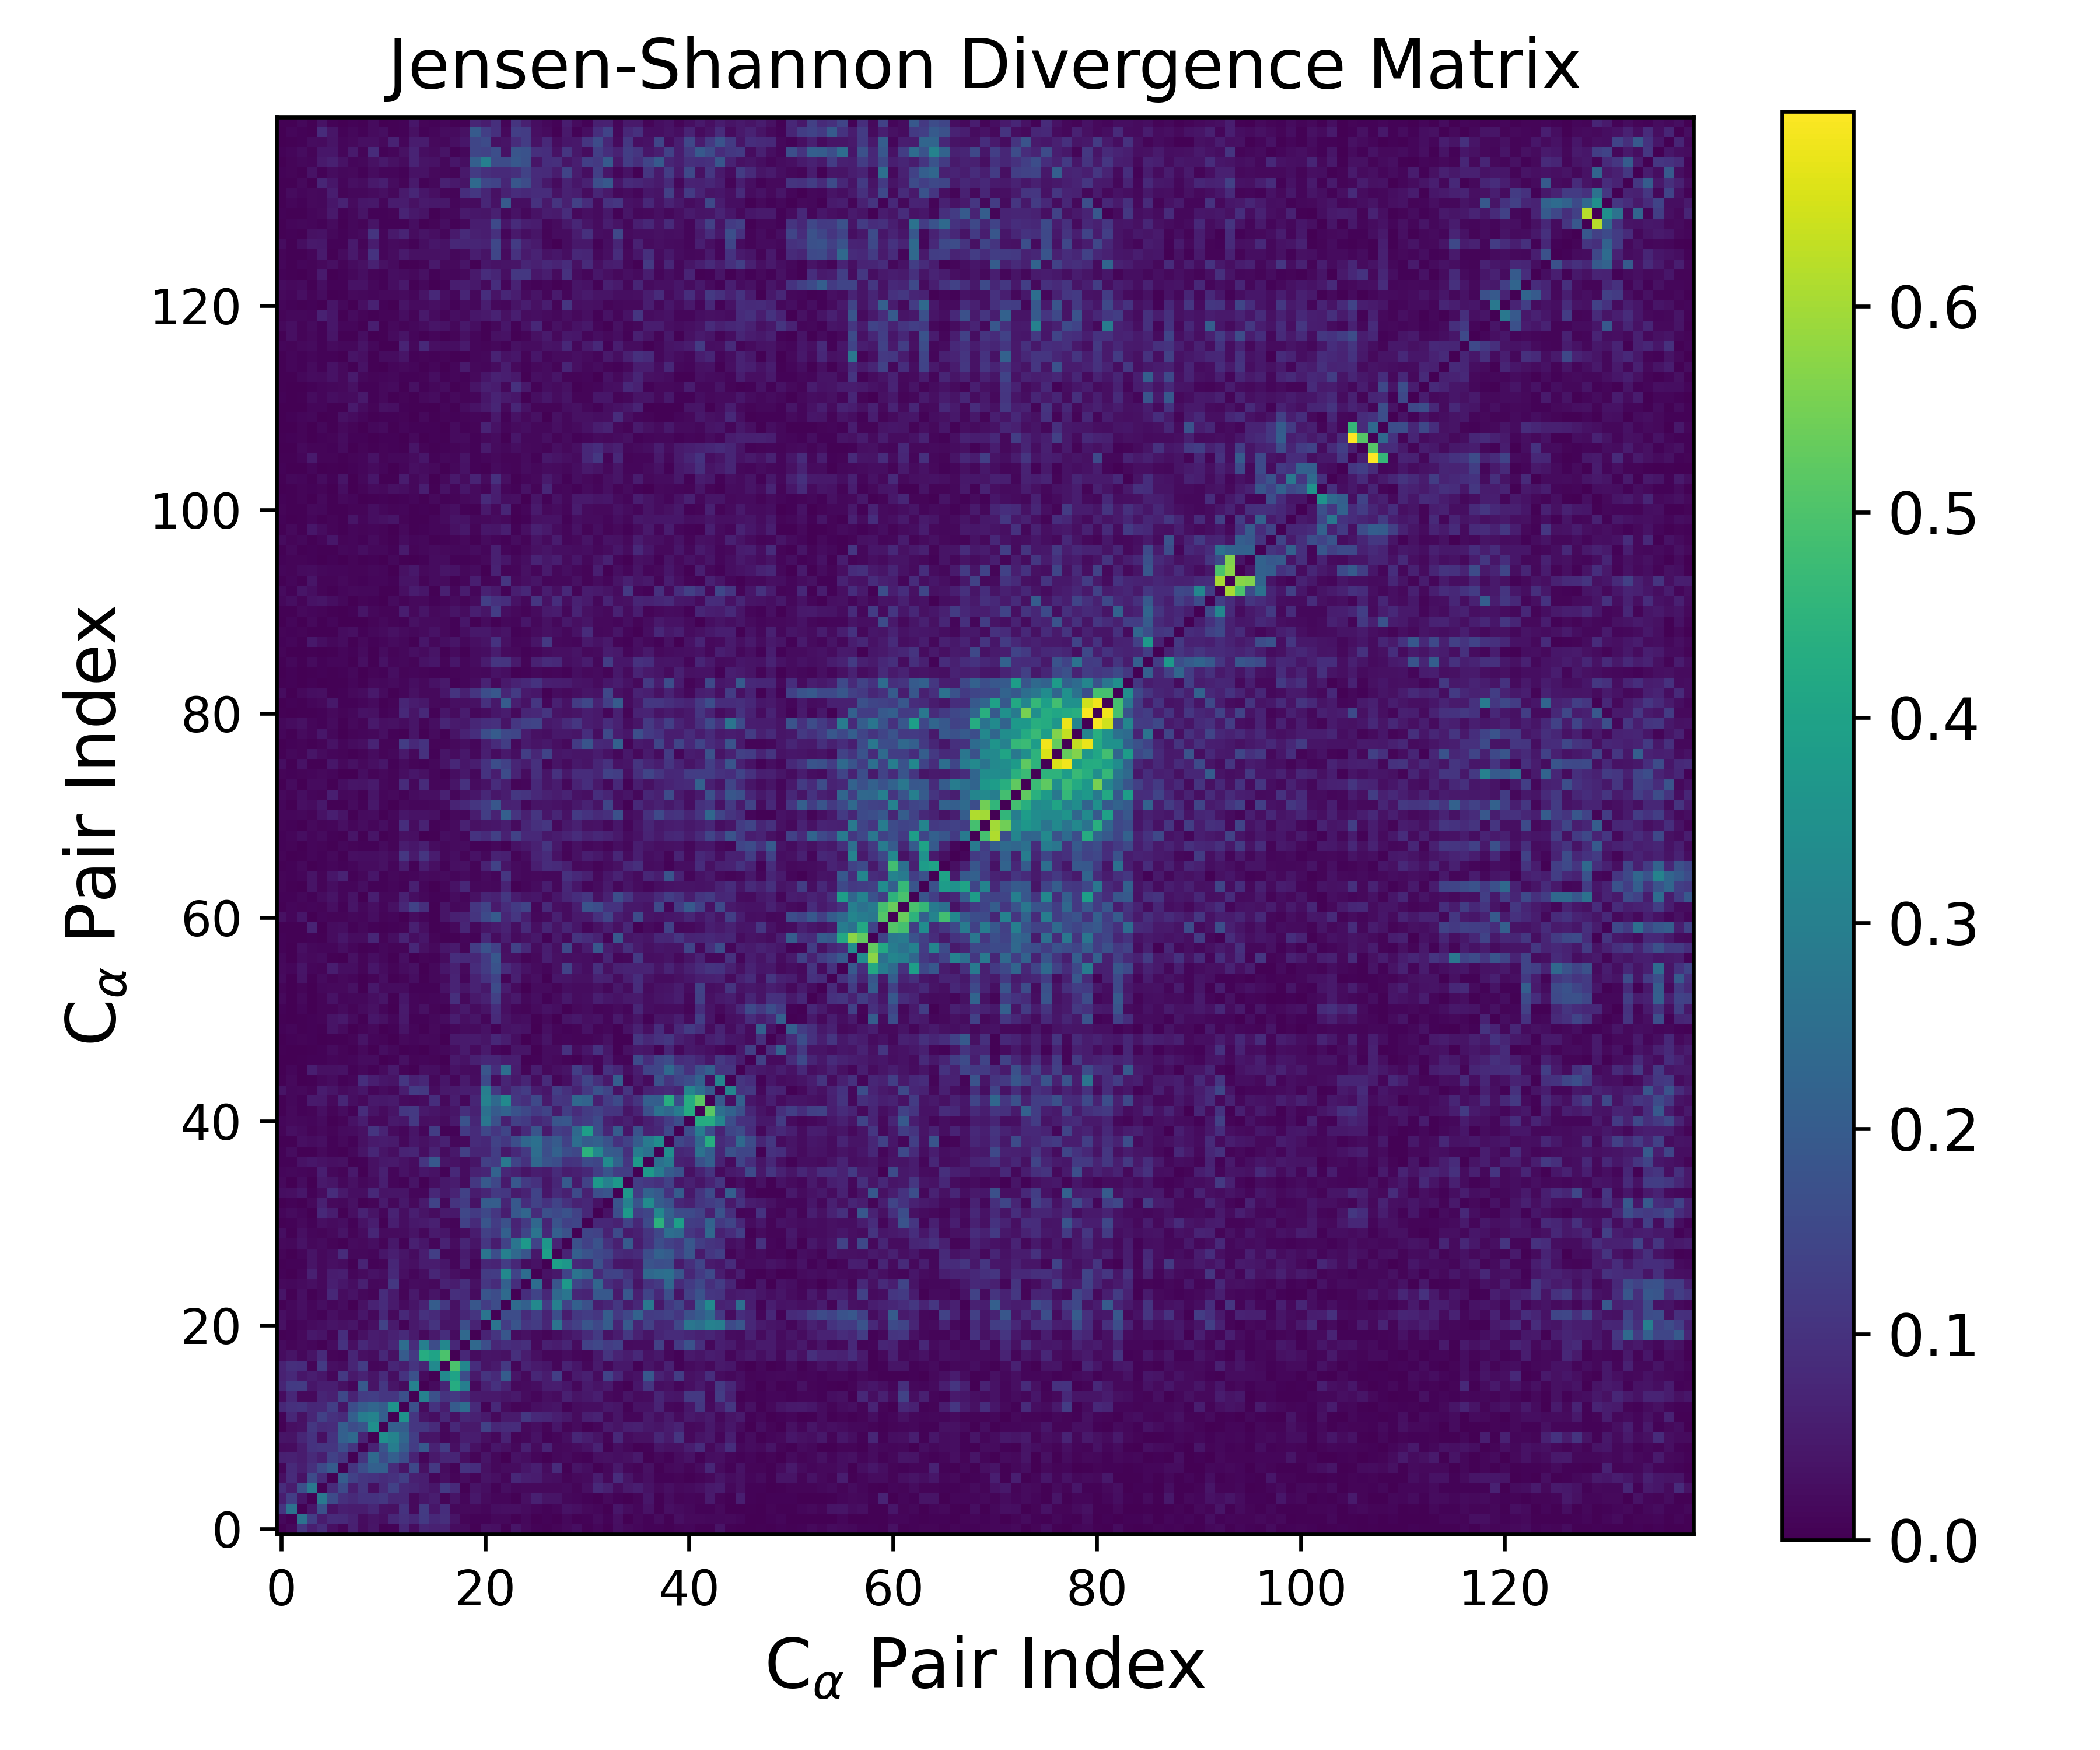

The file beside this chart, header and first rows:
0.000000000000000000e+00, 1.597630501413549800e-02, 1.083827378576008721e-01, 5.807861827141841404e-02, 8.871598187341489528e-02, 2.740044999239049650e-02, 1.042068358254422816e-02, 5.989047289816296082e-02, 2.139889083124458732e-02, 3.962215456947528608e-02, 4.079427170917727941e-03, 6.249057197989691184e-03, 7.806902911146722246e-02, 2.260901716966597086e-02, 7.246604749981130911e-02, 6.303200819362068941e-02, 6.573985943791109399e-02, 2.294161292883824602e-02, 2.127935607510454685e-02, 3.386874567505696303e-03, 3.087201230714589628e-02, 2.762422999911453778e-02, 3.548815836699151238e-03, 3.866713928812714335e-02
1.597630501413549800e-02, 0.000000000000000000e+00, 2.616327216853103210e-01, 1.280175536932786351e-01, 5.348885122928589281e-02, 8.428111249242503655e-02, 8.259997545347090575e-02, 6.307186280937653045e-02, 2.329820854101869246e-02, 3.751306275397333495e-02, 2.912063439458865977e-02, 7.800163781084629155e-02, 9.520946011977533818e-02, 7.871934687462958657e-02, 1.170949879695840773e-01, 8.056608132779639886e-02, 9.257815435800616222e-02, 3.551627052112582561e-02, 8.796781958707557830e-03, 7.970361547499523608e-03, 8.122989949509889715e-03, 1.430488113695280519e-02, 1.593361158402890540e-02, 3.045165281980391579e-03
1.083827378576008721e-01, 2.616327216853103210e-01, 0.000000000000000000e+00, 4.202722737398406627e-02, 1.694080934643839575e-01, 3.331581074855283209e-02, 5.964435555743315825e-02, 5.178186078363042344e-02, 5.235827737086035105e-02, 7.592008949147836805e-02, 3.511256351996024094e-02, 3.042493530693334697e-02, 1.013986910557788251e-01, 1.814389925196401715e-02, 1.214908085317251418e-01, 4.185338355775836128e-02, 8.961939288355819100e-02, 1.378066258765220722e-02, 1.833273776151956788e-02, 1.728904357544971959e-02, 1.146875977418126621e-02, 2.607261075463497557e-02, 2.843987227997766057e-02, 2.770538039691188698e-02
5.807861827141841404e-02, 1.280175536932786351e-01, 4.202722737398406627e-02, 0.000000000000000000e+00, 2.813050350641321806e-01, 1.585375828700568979e-01, 9.747893786030494001e-02, 8.171407890201040636e-02, 1.028527595145548590e-01, 1.020935926261862386e-01, 1.126342283333964384e-01, 7.367829935704771349e-02, 7.842963305344355374e-02, 1.787040731123581971e-02, 4.102581155164591875e-02, 5.636832522463180312e-02, 8.321525072604344167e-03, 3.643475467509586091e-02, 1.271082948305235667e-02, 4.479787066078690094e-02, 1.980522997064903049e-02, 1.102927313388468895e-02, 1.289315990525069337e-02, 4.716476027989609590e-03
8.871598187341489528e-02, 5.348885122928589281e-02, 1.694080934643839575e-01, 2.813050350641321806e-01, 0.000000000000000000e+00, 8.527455081500651124e-02, 1.565745568992374104e-01, 5.893249024004568876e-02, 1.067394649595802270e-01, 2.807114066528980725e-02, 8.220831024843476553e-02, 1.354437330040574872e-01, 7.891811706424209372e-02, 7.096067834840215360e-02, 5.701710056726105869e-02, 4.297730741911019725e-02, 1.194073106553541902e-01, 8.153261646182570488e-02, 3.002608101537283716e-03, 3.708608968385978394e-02, 2.545828315550744889e-02, 6.648926101378471037e-03, 2.500475325301323992e-02, 1.586318286701256242e-02
2.740044999239049650e-02, 8.428111249242503655e-02, 3.331581074855283209e-02, 1.585375828700568979e-01, 8.527455081500651124e-02, 0.000000000000000000e+00, 2.015567870333777600e-01, 1.342482804238748217e-01, 1.071543889392259641e-01, 1.027350983543430518e-01, 8.742057961363607077e-02, 9.823374427823863830e-02, 1.297775194204859039e-01, 6.185699284277492577e-02, 5.737393323175275089e-02, 1.279551168764474049e-02, 2.743082857877641306e-02, 8.739022509031401167e-03, 2.276360662467879353e-02, 9.209030440827581029e-03, 3.723005394891992087e-02, 2.887051070903912109e-02, 1.242735020943210728e-02, 7.722777939774327916e-02
1.042068358254422816e-02, 8.259997545347090575e-02, 5.964435555743315825e-02, 9.747893786030494001e-02, 1.565745568992374104e-01, 2.015567870333777600e-01, 0.000000000000000000e+00, 1.069989589495287940e-01, 1.630454569726058067e-01, 2.126446330188469236e-01, 2.091076824373960530e-01, 8.602212111048709864e-02, 4.011947543288520157e-02, 1.498234714853213523e-01, 3.231841481580619707e-02, 1.160918108714359132e-01, 2.410225617005567339e-02, 6.647614956300790766e-03, 1.010246896375029263e-01, 9.142492808877002164e-02, 3.231953546236524671e-02, 1.429099247073684249e-02, 2.203886741396657994e-02, 2.377802354113759883e-02
5.989047289816296082e-02, 6.307186280937653045e-02, 5.178186078363042344e-02, 8.171407890201040636e-02, 5.893249024004568876e-02, 1.342482804238748217e-01, 1.069989589495287940e-01, 0.000000000000000000e+00, 1.047229931477705045e-01, 2.363165704306202652e-01, 1.604959288688653785e-01, 2.100431655764099792e-01, 1.637469560580051553e-01, 7.042499670531653100e-02, 1.238943982497308499e-02, 4.868834909289975615e-02, 7.081639418845871170e-02, 7.058781468502478562e-02, 2.780605043057698955e-02, 1.076260549570967444e-02, 3.960863944795273844e-02, 1.454622675070956807e-02, 1.987979135041824472e-03, 3.524129202308921849e-02
2.139889083124458732e-02, 2.329820854101869246e-02, 5.235827737086035105e-02, 1.028527595145548590e-01, 1.067394649595802270e-01, 1.071543889392259641e-01, 1.630454569726058067e-01, 1.047229931477705045e-01, 0.000000000000000000e+00, 6.924893636623805082e-02, 1.798500416236706867e-01, 2.932757476946770137e-01, 2.047317993558942506e-01, 1.233191422441662216e-01, 1.951647273056426046e-01, 6.565843179912403405e-02, 1.242135586232360894e-01, 2.938519978063759697e-02, 8.056985608620738371e-02, 3.208118552231727094e-02, 1.325523399512161526e-02, 4.287647322475197226e-02, 2.996842963871277840e-02, 1.494521641294479196e-02
3.962215456947528608e-02, 3.751306275397333495e-02, 7.592008949147836805e-02, 1.020935926261862386e-01, 2.807114066528980725e-02, 1.027350983543430518e-01, 2.126446330188469236e-01, 2.363165704306202652e-01, 6.924893636623805082e-02, 0.000000000000000000e+00, 3.467217507486271555e-01, 3.114252235445865713e-01, 2.305178608711791477e-01, 1.280264887418510744e-01, 3.756546884211917764e-02, 3.818420628167536884e-02, 1.308483753544698557e-02, 2.362088981103444701e-02, 5.631228018643485989e-02, 5.247291319775206769e-02, 2.949202169557588876e-02, 1.601611921677952022e-02, 6.623196997770311456e-02, 9.820954690361491726e-03
4.079427170917727941e-03, 2.912063439458865977e-02, 3.511256351996024094e-02, 1.126342283333964384e-01, 8.220831024843476553e-02, 8.742057961363607077e-02, 2.091076824373960530e-01, 1.604959288688653785e-01, 1.798500416236706867e-01, 3.467217507486271555e-01, 0.000000000000000000e+00, 2.098103016261531617e-01, 2.058892376033671923e-01, 1.089504491576761130e-01, 1.115955170928583373e-01, 8.437005420102404452e-02, 1.566360373999221151e-02, 7.894532234291884443e-02, 4.863354623313950048e-02, 4.817982222058989766e-02, 1.377431653786732046e-01, 7.829195365138327811e-02, 8.599660022725205688e-02, 8.745105182803007693e-02
6.249057197989691184e-03, 7.800163781084629155e-02, 3.042493530693334697e-02, 7.367829935704771349e-02, 1.354437330040574872e-01, 9.823374427823863830e-02, 8.602212111048709864e-02, 2.100431655764099792e-01, 2.932757476946770137e-01, 3.114252235445865713e-01, 2.098103016261531617e-01, 0.000000000000000000e+00, 3.562059917799509923e-01, 1.095368501908320358e-01, 4.000453775819489549e-02, 2.667011260355148586e-02, 7.330045220320176302e-02, 3.247029712531725870e-02, 7.461218494362449605e-02, 6.311429989862374357e-02, 4.995352324445823111e-02, 1.792237457848825169e-02, 5.014419033354795829e-02, 4.945308585440830185e-02
7.806902911146722246e-02, 9.520946011977533818e-02, 1.013986910557788251e-01, 7.842963305344355374e-02, 7.891811706424209372e-02, 1.297775194204859039e-01, 4.011947543288520157e-02, 1.637469560580051553e-01, 2.047317993558942506e-01, 2.305178608711791477e-01, 2.058892376033671923e-01, 3.562059917799509923e-01, 0.000000000000000000e+00, 1.702359905276744079e-01, 2.131186257370814435e-02, 1.019471572811250365e-01, 5.485467837328979884e-02, 1.984214823663583982e-01, 2.473237890310512610e-01, 8.262335073440800481e-02, 7.624216238141212111e-03, 8.122029532422464504e-02, 2.050632681019709525e-02, 9.080282000317007121e-03
2.260901716966597086e-02, 7.871934687462958657e-02, 1.814389925196401715e-02, 1.787040731123581971e-02, 7.096067834840215360e-02, 6.185699284277492577e-02, 1.498234714853213523e-01, 7.042499670531653100e-02, 1.233191422441662216e-01, 1.280264887418510744e-01, 1.089504491576761130e-01, 1.095368501908320358e-01, 1.702359905276744079e-01, 0.000000000000000000e+00, 3.052927773240843856e-01, 1.710360165644617958e-01, 1.040071945725001279e-01, 1.154254431270153175e-01, 8.837874086645369776e-02, 5.085246118464785414e-02, 4.727544239924112712e-02, 4.773922681624637870e-02, 3.879138453072268622e-02, 4.879892520595982552e-02
7.246604749981130911e-02, 1.170949879695840773e-01, 1.214908085317251418e-01, 4.102581155164591875e-02, 5.701710056726105869e-02, 5.737393323175275089e-02, 3.231841481580619707e-02, 1.238943982497308499e-02, 1.951647273056426046e-01, 3.756546884211917764e-02, 1.115955170928583373e-01, 4.000453775819489549e-02, 2.131186257370814435e-02, 3.052927773240843856e-01, 0.000000000000000000e+00, 2.165212670441350393e-02, 7.319287812880438671e-02, 4.290182706943549418e-01, 3.001077546711771182e-01, 1.850833706556701680e-02, 6.279007093066173162e-02, 9.791855998132803496e-02, 6.613092706131561138e-02, 1.661839811443125564e-02
6.303200819362068941e-02, 8.056608132779639886e-02, 4.185338355775836128e-02, 5.636832522463180312e-02, 4.297730741911019725e-02, 1.279551168764474049e-02, 1.160918108714359132e-01, 4.868834909289975615e-02, 6.565843179912403405e-02, 3.818420628167536884e-02, 8.437005420102404452e-02, 2.667011260355148586e-02, 1.019471572811250365e-01, 1.710360165644617958e-01, 2.165212670441350393e-02, 0.000000000000000000e+00, 3.308073432670529113e-01, 4.040472023203476315e-01, 1.624487495632782330e-01, 4.618994479420600319e-02, 1.038111345634615545e-01, 8.231190748788684564e-02, 2.026469543958230868e-01, 4.014994671320600006e-02
6.573985943791109399e-02, 9.257815435800616222e-02, 8.961939288355819100e-02, 8.321525072604344167e-03, 1.194073106553541902e-01, 2.743082857877641306e-02, 2.410225617005567339e-02, 7.081639418845871170e-02, 1.242135586232360894e-01, 1.308483753544698557e-02, 1.566360373999221151e-02, 7.330045220320176302e-02, 5.485467837328979884e-02, 1.040071945725001279e-01, 7.319287812880438671e-02, 3.308073432670529113e-01, 0.000000000000000000e+00, 4.971796337734826765e-01, 3.206557628028718909e-01, 9.190636186950186526e-02, 3.585936095535394164e-02, 5.080665729381238227e-02, 1.157792807525605538e-01, 1.180621840711608243e-02
2.294161292883824602e-02, 3.551627052112582561e-02, 1.378066258765220722e-02, 3.643475467509586091e-02, 8.153261646182570488e-02, 8.739022509031401167e-03, 6.647614956300790766e-03, 7.058781468502478562e-02, 2.938519978063759697e-02, 2.362088981103444701e-02, 7.894532234291884443e-02, 3.247029712531725870e-02, 1.984214823663583982e-01, 1.154254431270153175e-01, 4.290182706943549418e-01, 4.040472023203476315e-01, 4.971796337734826765e-01, 0.000000000000000000e+00, 7.651958004664477508e-02, 2.383520748898826369e-02, 3.857162083975605033e-02, 3.794980223658175195e-02, 3.126857059557033164e-02, 9.260188149944567626e-02
2.127935607510454685e-02, 8.796781958707557830e-03, 1.833273776151956788e-02, 1.271082948305235667e-02, 3.002608101537283716e-03, 2.276360662467879353e-02, 1.010246896375029263e-01, 2.780605043057698955e-02, 8.056985608620738371e-02, 5.631228018643485989e-02, 4.863354623313950048e-02, 7.461218494362449605e-02, 2.473237890310512610e-01, 8.837874086645369776e-02, 3.001077546711771182e-01, 1.624487495632782330e-01, 3.206557628028718909e-01, 7.651958004664477508e-02, 0.000000000000000000e+00, 2.346263288471283071e-01, 1.660939413781141460e-01, 7.540356205368077547e-02, 9.015469521397571906e-02, 8.221579705559584061e-02
3.386874567505696303e-03, 7.970361547499523608e-03, 1.728904357544971959e-02, 4.479787066078690094e-02, 3.708608968385978394e-02, 9.209030440827581029e-03, 9.142492808877002164e-02, 1.076260549570967444e-02, 3.208118552231727094e-02, 5.247291319775206769e-02, 4.817982222058989766e-02, 6.311429989862374357e-02, 8.262335073440800481e-02, 5.085246118464785414e-02, 1.850833706556701680e-02, 4.618994479420600319e-02, 9.190636186950186526e-02, 2.383520748898826369e-02, 2.346263288471283071e-01, 0.000000000000000000e+00, 6.810296374349668336e-02, 1.058133387058646235e-01, 1.849038073352043954e-01, 2.321388196433570722e-02
3.087201230714589628e-02, 8.122989949509889715e-03, 1.146875977418126621e-02, 1.980522997064903049e-02, 2.545828315550744889e-02, 3.723005394891992087e-02, 3.231953546236524671e-02, 3.960863944795273844e-02, 1.325523399512161526e-02, 2.949202169557588876e-02, 1.377431653786732046e-01, 4.995352324445823111e-02, 7.624216238141212111e-03, 4.727544239924112712e-02, 6.279007093066173162e-02, 1.038111345634615545e-01, 3.585936095535394164e-02, 3.857162083975605033e-02, 1.660939413781141460e-01, 6.810296374349668336e-02, 0.000000000000000000e+00, 2.668932460977568311e-01, 1.235647965505623919e-01, 1.793793107900299721e-01
2.762422999911453778e-02, 1.430488113695280519e-02, 2.607261075463497557e-02, 1.102927313388468895e-02, 6.648926101378471037e-03, 2.887051070903912109e-02, 1.429099247073684249e-02, 1.454622675070956807e-02, 4.287647322475197226e-02, 1.601611921677952022e-02, 7.829195365138327811e-02, 1.792237457848825169e-02, 8.122029532422464504e-02, 4.773922681624637870e-02, 9.791855998132803496e-02, 8.231190748788684564e-02, 5.080665729381238227e-02, 3.794980223658175195e-02, 7.540356205368077547e-02, 1.058133387058646235e-01, 2.668932460977568311e-01, 0.000000000000000000e+00, 1.607323837098000308e-01, 1.620719321227742371e-01
3.548815836699151238e-03, 1.593361158402890540e-02, 2.843987227997766057e-02, 1.289315990525069337e-02, 2.500475325301323992e-02, 1.242735020943210728e-02, 2.203886741396657994e-02, 1.987979135041824472e-03, 2.996842963871277840e-02, 6.623196997770311456e-02, 8.599660022725205688e-02, 5.014419033354795829e-02, 2.050632681019709525e-02, 3.879138453072268622e-02, 6.613092706131561138e-02, 2.026469543958230868e-01, 1.157792807525605538e-01, 3.126857059557033164e-02, 9.015469521397571906e-02, 1.849038073352043954e-01, 1.235647965505623919e-01, 1.607323837098000308e-01, 0.000000000000000000e+00, 2.411224439505868233e-01
3.866713928812714335e-02, 3.045165281980391579e-03, 2.770538039691188698e-02, 4.716476027989609590e-03, 1.586318286701256242e-02, 7.722777939774327916e-02, 2.377802354113759883e-02, 3.524129202308921849e-02, 1.494521641294479196e-02, 9.820954690361491726e-03, 8.745105182803007693e-02, 4.945308585440830185e-02, 9.080282000317007121e-03, 4.879892520595982552e-02, 1.661839811443125564e-02, 4.014994671320600006e-02, 1.180621840711608243e-02, 9.260188149944567626e-02, 8.221579705559584061e-02, 2.321388196433570722e-02, 1.793793107900299721e-01, 1.620719321227742371e-01, 2.411224439505868233e-01, 0.000000000000000000e+00
1.799010324446501108e-02, 1.528902466438792317e-02, 1.970922098491469793e-02, 2.760717223829535841e-02, 1.883902011390322512e-02, 5.862995408578981771e-02, 4.290734050337994404e-02, 2.686106219125566907e-02, 5.978827700698823022e-02, 1.600237529775204795e-02, 1.727734603382611450e-02, 1.117135985431244177e-01, 1.227588199599306991e-02, 2.316873186139013427e-02, 2.032729788821882946e-02, 1.806663003729599287e-02, 6.684067835700861770e-02, 5.380817745557349430e-02, 9.338853360236931689e-02, 3.138685723259625193e-02, 1.104258107712178666e-01, 8.617899731193064128e-02, 2.121746110624361525e-01, 9.174293689013907072e-02
5.459985884989451178e-03, 1.053250607321951342e-03, 1.217346737620743358e-02, 6.026909491390354534e-02, 1.705031530568892201e-02, 5.205833603594281489e-02, 5.876651386682398004e-02, 1.210341118357824083e-02, 1.968034512105671860e-02, 3.319204955556382536e-02, 2.571293135505427901e-02, 8.053641591779979458e-02, 2.753729506516901238e-02, 1.206110783061658392e-02, 2.640783866469842422e-02, 7.497406758329804022e-02, 5.014883550932269785e-02, 2.766337151546331696e-02, 1.636151702939028438e-02, 1.887019338958981218e-02, 1.206202685577125594e-01, 1.238320876751129312e-01, 3.257867840531915027e-01, 1.392756125172300852e-01
4.323924856015274980e-03, 6.434041020895061441e-03, 7.846586706240294556e-03, 3.729251313662109574e-02, 1.816411810492233464e-02, 2.931521117007635999e-02, 2.370636779549880474e-02, 4.527480886601300582e-03, 7.029160109689715219e-02, 6.141318197436140131e-03, 1.077567997995616984e-02, 7.433006423823140807e-02, 3.381443317470977927e-02, 2.913869374860984796e-02, 5.354039442532901316e-02, 5.389066618957773919e-02, 4.148698321770773884e-02, 1.252104843704685867e-02, 6.001084586959311989e-02, 8.661308659793618553e-03, 7.454639006695563952e-02, 6.874582410718002579e-02, 1.242117545675232859e-01, 7.867134882736963319e-02
9.034333030739118142e-03, 1.518278293300877367e-03, 1.128996469374161406e-02, 3.756539908351154422e-02, 1.735349603343837310e-02, 2.543856099380001692e-02, 8.588709524339049883e-02, 1.580987958924447850e-02, 1.534362624010998481e-02, 1.154220299729215131e-02, 4.343256570772430908e-02, 5.957160043084396700e-02, 3.883392753764487726e-02, 2.426566742568677867e-02, 5.690294283526963620e-02, 1.287533249115434542e-01, 1.218115786748888429e-02, 1.136096190267012716e-02, 5.375499581416042644e-02, 2.293217561671267307e-02, 2.667089165216002256e-01, 1.639094910850519282e-01, 3.016146829185462064e-01, 2.342677671962608010e-01
1.855765532473400634e-02, 1.500637713176624852e-02, 3.274963043045571454e-02, 1.362420529545394117e-02, 1.975517175774063952e-02, 8.328877152536981465e-03, 3.400881866715642094e-03, 2.021087270880185527e-02, 1.889367473111742621e-02, 2.452811511849161200e-02, 9.368823868957985510e-03, 4.496144751172285320e-02, 7.384764614999195925e-03, 6.226286499867278446e-02, 4.212691593524613837e-02, 1.195552236908984690e-02, 6.768133854716457121e-02, 2.425472214753557343e-02, 7.246136707149050671e-02, 3.890383474930757257e-02, 1.107887716859844024e-01, 5.403231064962405600e-02, 1.358268795599504308e-01, 2.697783978430855489e-01
2.455143934225719263e-02, 4.768989815519413672e-03, 2.752740882343543069e-02, 1.331258915889955638e-02, 9.948378469041089731e-03, 1.821856750254000415e-02, 3.530949194808018915e-02, 1.075694372706400941e-02, 2.439359884444699048e-02, 7.421994697049626166e-02, 1.979113139154999035e-02, 2.114086616146432923e-02, 2.348115615000554227e-02, 3.567812042084483187e-02, 1.603703916047950762e-02, 4.992202733196181991e-02, 4.191733378398065230e-02, 1.089031856122439114e-02, 2.333331194838277403e-02, 5.172170503308229361e-02, 1.318900278231467105e-01, 1.126185618381960324e-01, 2.123457639572756961e-01, 7.555162702058595969e-02
4.789651160551185866e-03, 5.956076254291598447e-03, 1.732828989868288871e-02, 6.692746835786134163e-03, 2.978330122225183313e-02, 2.056885007989088521e-02, 2.512766878609781068e-02, 6.471852386161756378e-03, 3.388309279070247926e-02, 5.683713283613955891e-02, 5.213203980516513056e-03, 5.849285199261105433e-02, 2.663650192887223947e-02, 4.374231410604118020e-02, 4.988034529208629914e-02, 5.985569146040560506e-02, 1.394847221022372033e-02, 8.257642076545260515e-03, 1.331220085705668021e-01, 8.164265982493527918e-02, 1.843609193190669793e-01, 1.232724860364904085e-01, 1.728413094924941273e-01, 6.976859593251281966e-02
1.156578139733292938e-02, 2.144170781022062058e-02, 1.268489458962318919e-02, 2.245324667612812186e-03, 8.084763840992256756e-02, 5.486358752920698911e-02, 5.123878298426875338e-03, 2.723660325993359707e-02, 6.562821141101916889e-02, 3.566912653609103506e-02, 1.139113553422595355e-02, 6.758877245226337094e-02, 2.615828386477818748e-02, 5.963283212181523518e-02, 3.565584253520428376e-02, 2.234093071391632726e-02, 4.945343895580573551e-02, 4.409756989827962048e-02, 1.475992074682862532e-01, 1.181113815874394735e-01, 1.505455873171298586e-01, 1.100161774254648644e-01, 5.569471187341618057e-02, 1.921500547317147034e-01
1.983845683542977568e-03, 6.017529604351302269e-03, 1.874852019929769626e-03, 1.744331820886047338e-02, 6.100832511202998465e-02, 1.880973698453515877e-02, 1.585341751367089907e-02, 3.047359205799343024e-02, 5.384481570425589565e-03, 9.531426987664732078e-03, 5.058570520193970271e-02, 1.435438412635427902e-02, 4.489002591924422247e-02, 1.672189840183533130e-02, 4.924532647867058133e-02, 1.395346088739320978e-01, 1.508340140933673267e-02, 1.051954930923172243e-01, 1.243538854305508423e-01, 3.293427561923306657e-02, 2.025230934848101794e-01, 2.052357055552811171e-01, 7.124869312280403266e-02, 1.905250549876571775e-01
2.503445744176560628e-02, 2.883354906422750524e-02, 4.119486632055497505e-02, 7.323119219695299609e-03, 2.209402023562544518e-02, 8.755038407079764051e-02, 4.842323674858537569e-02, 2.495225895239453970e-02, 2.685213337190003532e-02, 7.981327771076719702e-02, 3.737503093839618373e-02, 4.016254671456880726e-02, 3.804877136078552852e-02, 1.146030727337938281e-02, 1.176872833357575122e-02, 7.792089631036160091e-02, 4.578921182151231284e-02, 6.925277865212685346e-02, 1.351985954212528707e-01, 5.184641297727268783e-02, 7.121570399080594249e-02, 1.162795832342140151e-01, 1.131366853213787299e-01, 4.984921296035835225e-02
1.752730720259915165e-02, 2.389196555685884574e-03, 2.284174475231647017e-02, 1.744602740957449088e-03, 4.668440850122773655e-02, 3.891538856572301919e-02, 1.498285191829387686e-02, 3.149509987369065317e-02, 1.625652103509513113e-02, 2.258536088929706878e-02, 5.790466720869782286e-02, 1.256536902040434646e-02, 6.208234650219807658e-03, 3.529001697659780307e-02, 2.972853206740878450e-03, 2.509981235866501695e-02, 4.448905348082034250e-02, 5.304595724011272606e-02, 1.921379475562841679e-02, 1.135232111337200200e-01, 1.948773147484030299e-01, 1.476517413643962662e-01, 4.954798993473728819e-02, 1.874404989553288270e-01
1.305389757828931060e-02, 1.605286222763660162e-02, 1.131003537012445666e-02, 1.027120884958061635e-02, 5.944296750534594498e-02, 1.438342495040105008e-02, 9.251233077873073640e-03, 4.805665718405532222e-02, 2.894941177754391769e-03, 3.156688318907503732e-02, 6.082905001248188614e-02, 1.282286919658893673e-02, 3.487937630787835142e-02, 1.950218761582089844e-02, 4.210196751372433099e-02, 3.487513205403360017e-02, 6.920798713878421361e-03, 8.051778418532548609e-02, 2.221580609980487037e-02, 6.309212608440238623e-02, 7.174961418861332263e-02, 2.182150916588559697e-01, 7.797123963995299112e-02, 6.208359227223983479e-02
6.011753255921183439e-03, 6.521846769391002711e-03, 3.339858701940007918e-02, 4.226023315267279923e-02, 3.417424297350073886e-02, 2.738923114513447041e-02, 3.140759837840514934e-02, 5.178532798937148657e-03, 7.424510134675375503e-03, 3.181958522706639092e-02, 4.406461023706904206e-02, 4.754008981382060184e-02, 3.330987703587917625e-02, 2.189322355711172119e-02, 1.072470792286886881e-01, 1.908380146490962215e-01, 4.023150543727126854e-02, 3.484180850068623048e-02, 2.339814285324415266e-02, 3.938827218432089383e-02, 1.306625934883478557e-01, 1.206425356329138970e-01, 2.780905170918880898e-01, 1.388560113743462776e-01
7.941543920539112511e-03, 2.355033037332912235e-02, 5.082067910754683483e-03, 3.625321921350688377e-03, 1.890205670951897871e-02, 7.413901197066691609e-03, 4.662122471866964220e-03, 1.378556847616770747e-02, 3.908442128421309170e-02, 7.518541291136518478e-02, 3.840956489964595516e-02, 2.555894634430242937e-02, 6.829733892910866411e-02, 7.168873030842580485e-02, 2.664203882092676737e-02, 6.724855763764907290e-02, 2.252017549175565000e-02, 4.449245325566456022e-02, 1.310479389519126070e-01, 7.295562360319381157e-02, 7.327323510940587925e-02, 1.266884750257485648e-01, 4.593548541186340262e-02, 7.981552686408129038e-02
3.431953132113724214e-03, 2.781028329449536721e-03, 2.722785432348653889e-02, 2.441894732130511086e-02, 2.835919302912256329e-02, 7.388931884731411888e-03, 1.715450100020523075e-02, 6.804176037850462669e-03, 3.033827483540814732e-02, 4.907398582966695372e-02, 5.262960028989022154e-02, 4.917917882223650505e-02, 1.525944617134257150e-02, 4.084409063908459037e-02, 2.999866418591735570e-02, 4.605700194832357958e-02, 6.334314564416547444e-02, 1.624974689165533184e-02, 1.651788437963276623e-02, 8.421107388502467594e-02, 7.685170661444531981e-02, 1.382669458779035854e-01, 1.135450597187627197e-01, 1.657444089477008164e-01
9.195041644918496362e-03, 2.751528239705428036e-02, 1.960593203938816934e-02, 9.412109853229776862e-03, 1.756040255559282101e-02, 1.052184375640260669e-02, 2.039939798689913153e-02, 2.234124613061717543e-02, 3.237015915353046863e-02, 1.062644462480888952e-01, 6.818305391980900021e-02, 1.992235843010342969e-02, 1.186888237158135670e-02, 3.825049849657272821e-02, 1.087988238437660217e-02, 1.253993845743573698e-01, 6.265974796022266008e-03, 7.075349177952923972e-03, 1.183863666053300290e-01, 8.443308239766125767e-02, 1.486488679701097604e-01, 1.108910588279033160e-01, 1.460789174227954124e-01, 3.777010955589311936e-02
1.338628870441606854e-02, 1.644889905076433664e-02, 1.462298286077242347e-02, 1.214070830286476978e-02, 1.990237265665975239e-02, 4.459552829887203536e-03, 1.057970493555600994e-02, 3.344648241138885314e-02, 5.519326933110572930e-02, 1.680529387021663379e-02, 1.848676023149269099e-02, 4.700462686029883985e-02, 4.295074181214890430e-02, 1.148690563415086102e-01, 2.853729982168367110e-02, 3.116805237181453220e-02, 1.929533668696601506e-02, 4.673849224924972456e-02, 1.737354049934177191e-01, 7.388678761285427665e-02, 2.736329451534588730e-01, 1.724626385399964101e-01, 6.169424423065007768e-02, 1.305090060283354558e-01
3.823394541438603945e-03, 1.882036686476845286e-02, 5.926665794836964707e-03, 8.762746690233394822e-03, 2.827046922508247989e-02, 9.925305096348945033e-03, 2.411096372262011220e-02, 8.069616245089410514e-03, 8.884943726431095146e-02, 3.612030373649042364e-02, 1.966228114967698976e-02, 3.723019882626319582e-02, 1.136358955896435846e-01, 1.165222304207592513e-01, 4.880787848627787806e-02, 3.982663649242763892e-02, 2.798713418462941277e-02, 3.902767446814633945e-02, 9.262761189010138008e-02, 6.243491364386081349e-02, 2.576335978940576532e-01, 2.008002830517351400e-01, 2.202923180470564291e-01, 1.753868445037385371e-01
3.801539373414107408e-03, 1.614927530995677318e-02, 5.576973237980586452e-03, 5.048171803860997814e-02, 4.701845002486519653e-02, 1.842281814004467430e-02, 7.514345015095361124e-02, 2.526919931393470029e-02, 1.770061216999571294e-02, 4.754957568358478270e-02, 4.555970738175266904e-02, 5.023703704069153869e-02, 2.045753895948840967e-02, 1.838223188393665539e-02, 2.311658545490538966e-02, 9.178889385191724148e-02, 1.733840315785685135e-02, 5.455364769314315077e-02, 1.599563752719000004e-02, 7.292041893911362094e-02, 3.057376923344972686e-01, 2.368457223404784040e-01, 3.293654148338572840e-01, 1.091581766155133720e-01
3.569798669994336121e-02, 1.369324141116045647e-02, 1.701125875798041240e-02, 1.064687122905017512e-02, 5.186201365218781612e-02, 4.045664071085275371e-02, 2.063343295732726623e-02, 2.728029407701134876e-02, 4.236654219543481426e-02, 1.320051003465361021e-02, 2.268023596530578667e-02, 1.524501200199324287e-02, 5.662974839797112886e-02, 1.229437602459908518e-01, 1.140155945067003879e-01, 2.273924993696416902e-02, 4.762820628831470476e-02, 5.099268581088780422e-02, 5.701289341569718006e-02, 5.695497147595165316e-02, 2.983660928887807429e-01, 1.163772575223356309e-01, 6.359706162416745023e-02, 1.041606532517078132e-01
4.593302437719826159e-03, 1.793764734908291983e-02, 1.660065967630529370e-03, 2.808401010142887698e-03, 1.454010220003651606e-02, 2.396237667276240185e-02, 6.129881351078215329e-03, 1.342638813183169577e-02, 8.985133352639949889e-02, 5.936379988261274859e-02, 4.202255748246637446e-02, 3.627260146884668524e-02, 1.102194296826801839e-01, 6.383870278197659176e-02, 7.856237033605371900e-02, 1.623319578166378466e-02, 4.190949884382356300e-02, 1.239008388313405512e-02, 4.894659455806429221e-02, 2.292410234642000208e-02, 1.547531486722986405e-01, 2.281027696908848740e-02, 7.192332080757898871e-02, 4.414658359414827538e-02
7.853988445550719047e-04, 1.130801988973626632e-02, 2.158558290393652358e-03, 5.949747602429174970e-02, 3.097380864381817436e-02, 3.196800995316563532e-02, 3.460294707255511665e-02, 7.139670837596700202e-03, 1.435913114746918337e-02, 8.079087500656943407e-03, 2.149440787384594709e-02, 5.133143264222490842e-02, 1.065015765888340307e-02, 5.183940969121523211e-03, 2.890624840617155369e-02, 2.451503279961405463e-02, 1.081402675478178831e-02, 3.477010623398772704e-02, 2.438370932493245241e-02, 2.019398503610042583e-02, 1.822388893240234897e-01, 9.189754194379658181e-02, 2.516336623299945119e-01, 5.333047514767782354e-02
1.604450800305461762e-03, 1.824330244545868457e-03, 5.084106077009906827e-03, 7.248123397879588196e-03, 6.694849328252161676e-03, 1.139322500706162894e-02, 8.457334494118760176e-03, 1.333774648426368226e-02, 2.417764598992669031e-02, 2.173506244447979269e-02, 1.469501866145616177e-03, 8.095345262237707562e-03, 3.009728531090104242e-02, 9.729526802058989163e-03, 1.168400694007973827e-02, 8.231116600756616455e-03, 2.519602521977628781e-03, 4.784275229315666789e-02, 3.421590592244091317e-02, 6.035628833906676871e-02, 7.776044916023207298e-02, 7.363749819526500817e-02, 5.603423691038453974e-02, 5.853079279856975015e-02
5.142283552295118590e-03, 9.703498269319561949e-04, 2.130636096345562593e-03, 4.797197827589402830e-03, 6.632827594038791241e-03, 2.034739991826088959e-02, 9.711548787021545559e-03, 4.016320768556416732e-03, 1.822069862566052731e-02, 3.831046835994555977e-03, 2.494602689401087189e-02, 1.419861002457053004e-02, 5.016791920530600142e-03, 6.967933695753084425e-03, 2.240308005214144103e-03, 1.162018170751636693e-02, 1.533495190620876546e-02, 2.454611272307967093e-02, 4.959213394532426683e-02, 2.036561508281609090e-02, 4.958680256598457792e-02, 1.315526175938119130e-02, 6.475512196960988426e-03, 3.946803013895624351e-02
1.399045022072409675e-03, 6.579136522388774784e-03, 8.362305956980346094e-03, 7.982581411466406832e-03, 2.077793980747559641e-03, 4.082921962610169299e-03, 3.097080193320999285e-03, 8.368506126676491727e-03, 3.737286124509842794e-02, 1.319409021467487890e-02, 8.269830641563181636e-03, 1.644502426833054304e-03, 1.724418428481177060e-02, 1.343048811417480587e-02, 1.769380723024805563e-02, 1.385483259065449155e-02, 2.421848657196878831e-03, 4.707292838732359680e-02, 4.903763840575380006e-02, 4.980566172395554242e-02, 3.980931330024260056e-02, 7.646355820929998104e-02, 5.683575120276858350e-02, 2.568656142831525491e-02
7.020755962478114620e-03, 1.175396503262054852e-02, 4.194700441505172690e-03, 6.150877537245793766e-03, 3.202086781223824168e-03, 3.794519395430206304e-02, 2.168996960650227540e-02, 1.687124800772963262e-03, 1.066219105791227535e-02, 1.706909040134715547e-02, 1.445688574480736514e-03, 8.062293015276814426e-03, 3.741941606501160422e-02, 1.294519171125303909e-02, 4.487206903242996550e-03, 1.788119512337718597e-02, 6.019201191335704290e-03, 1.422248259077860816e-02, 2.354079364706594332e-02, 1.978400414329083493e-02, 3.463706747972945810e-02, 6.503292943842729594e-03, 3.444131877387559409e-02, 3.949763658060952143e-02
5.067501748551965501e-03, 2.569482436740362294e-03, 5.409340333185948778e-03, 6.306099846834199892e-03, 8.719826412544446487e-03, 3.799327053776573038e-02, 4.724288930695347971e-02, 2.054156935061249648e-02, 5.059724150442827285e-03, 4.245281106827268613e-02, 2.994919730899929175e-02, 1.086621896394941375e-02, 4.769284569441573085e-02, 5.547224044580310702e-03, 5.484293654115961376e-03, 1.502994116631557221e-02, 2.175765841067794568e-02, 5.487001786628217803e-02, 2.786129458771957612e-02, 3.833556600102410589e-02, 1.310903670035125888e-02, 8.283255819757745497e-02, 3.679018660251046763e-02, 2.324629509030472566e-02
8.047231189927868747e-03, 1.113399123845783397e-03, 1.117645823109864565e-02, 1.730210072089106857e-03, 9.084477103282261740e-03, 8.391723077759290564e-03, 1.915335897311446281e-02, 9.383575356088098146e-03, 2.105025103703712236e-02, 3.131070447402532764e-02, 1.128249231689013206e-02, 9.679286732287370335e-04, 5.007167686012405083e-02, 1.256944698098557897e-02, 3.231141843450529433e-02, 9.914120758372590644e-03, 4.618489919753904042e-03, 3.253549280130613175e-02, 4.669665994898866690e-02, 2.223567447572201775e-02, 3.627059074816426504e-02, 9.132462959252193868e-02, 2.715699729790974765e-02, 1.251224142402861117e-02
1.684776315523641224e-02, 9.941354390987902547e-04, 1.658758766873974846e-02, 2.156301246278618383e-03, 9.932440342333082733e-03, 3.339546248218172586e-02, 1.302295012541073230e-02, 1.445579127073835443e-02, 1.407666463559668381e-02, 2.522063469508939448e-02, 4.059919229420860115e-02, 3.163749084313339285e-03, 4.110059064472552925e-02, 1.089786836105363123e-02, 1.065773031169682007e-02, 1.152392763650803356e-02, 1.600375968669629639e-02, 9.301328184816236300e-02, 1.688386957684682652e-02, 4.821731235404178029e-02, 6.345563926133825083e-02, 1.307776568985684063e-01, 3.170695116588510137e-02, 4.653872866699473171e-02
9.289758803049429428e-03, 2.202924840964456260e-03, 1.044396858103429325e-02, 3.281253635654790665e-04, 1.621982741386420943e-02, 1.739857060955522089e-02, 1.822559969374368261e-02, 3.034931357231232876e-02, 1.986107729428430394e-03, 4.473480075639467424e-02, 2.165400321108431128e-02, 2.280360834224204325e-02, 2.402146059651274340e-02, 5.811922310858207846e-03, 6.761321607675812272e-03, 7.376661405842850280e-03, 3.402635285031482132e-02, 6.965444697938788510e-02, 3.817836559374200578e-02, 6.559987698563830849e-02, 4.355301806746601778e-02, 1.592370629153614936e-01, 5.175314356725101844e-02, 2.077258708353992706e-02
1.967379789088433487e-02, 2.132691533576090356e-03, 3.542014720218918111e-02, 3.019241577155713178e-03, 2.156079905906321120e-02, 1.043800495007904221e-02, 1.808292259758781384e-02, 1.269998236328689911e-02, 7.742209437311153332e-04, 9.915473866537474756e-03, 2.732388953729607273e-02, 4.363859488584119657e-03, 9.571080612824257525e-03, 2.492625166934913164e-02, 4.320153119583492601e-03, 1.566895584907736227e-02, 2.124295253973204969e-02, 6.934127959430799737e-02, 1.273590153935394431e-02, 6.612351907251319549e-02, 1.006850792554221524e-01, 1.410197924927694135e-01, 8.357955415526413870e-03, 5.993318513742907500e-02
1.793470849681866666e-02, 1.319135335377281601e-02, 3.832554256913665164e-02, 1.231948804487115016e-02, 8.154355977441534245e-03, 5.617821335400817462e-02, 2.712294164782080158e-02, 2.490827425851633789e-02, 9.814052352820436254e-03, 4.276469594518560180e-02, 2.416305336089002651e-02, 9.018673486625352481e-03, 2.398581260492315542e-02, 3.246574198775546011e-02, 2.592237793215807114e-03, 1.416206963760060361e-02, 4.240916164440349662e-02, 6.337565902379035943e-02, 1.820692867491479836e-02, 8.730284975273874815e-02, 1.198368199184693672e-01, 1.745655333690493971e-01, 8.761680300987496894e-02, 5.815778546393593484e-02
1.435963842176242629e-02, 5.371315734120062904e-04, 2.366685300799867969e-02, 1.762860511882490683e-02, 2.259916856863737611e-02, 3.322627505686839931e-03, 2.516558221314137058e-03, 3.033429493463147067e-02, 8.685310519121034259e-03, 2.572423496640552712e-02, 1.602879589954264369e-02, 3.812179268277072607e-03, 2.777279861713023365e-02, 2.229363299627073851e-03, 9.597830973043805156e-03, 6.930698663255266574e-03, 2.286047465515591084e-02, 8.981879616258220400e-02, 8.057161600956982972e-02, 7.714502812790584307e-02, 1.177208570753184580e-01, 1.899462016735650738e-01, 3.122403782964979294e-02, 2.881988216301925934e-02
6.238861599436131000e-03, 2.500177847295308696e-03, 2.915493818788722491e-02, 1.526515470348551937e-02, 1.259281197345769876e-02, 1.142887105087925063e-02, 2.514935474689186656e-02, 1.198771085744553162e-02, 5.062585326130716705e-03, 5.873182473180794255e-03, 1.420015158365315992e-02, 9.707454314003069115e-03, 1.017482597014411454e-02, 7.763870349771351265e-02, 2.996812326494068673e-02, 1.818079209910009736e-02, 4.122441062900197850e-02, 5.002630957153834240e-02, 1.035448568067179158e-02, 1.225199876345093725e-01, 1.746027127357624165e-01, 1.338272092862274332e-01, 2.723321862784531047e-02, 1.341351785801477570e-01
7.713085741932874245e-03, 4.135248663185976843e-03, 5.009325418202039207e-03, 7.563679187618230215e-03, 3.647427501452327105e-03, 2.372994720262835630e-02, 4.174200087777107243e-02, 2.362355006642093830e-02, 2.354301571221945749e-02, 7.409211673761653683e-02, 1.071892850582475444e-02, 2.651931375864998927e-02, 7.018872991475898215e-02, 2.667286292068880502e-02, 4.340217391149137072e-02, 1.050887233218646480e-02, 3.675055877198484412e-03, 3.533115388810643270e-03, 1.138170807608704371e-02, 6.663590862528364321e-03, 8.048771584182369543e-02, 2.366522429626819607e-02, 5.647707783203904930e-02, 2.079910719005522921e-02
4.965396455725894047e-03, 3.434138518556178674e-03, 4.748568195621935203e-03, 7.048176880556124291e-02, 2.418205647189019050e-03, 2.440139727069267836e-02, 2.595053776562847997e-02, 6.316861067551846932e-03, 1.475941655263773508e-02, 7.179529048646430232e-03, 3.534088185151193755e-03, 7.884172689477032814e-03, 1.056237443144784384e-02, 6.190737088075431299e-02, 2.719693097831894432e-02, 4.569015409463804064e-03, 5.777102255284173246e-03, 1.813458264377187587e-02, 7.180302912611107036e-02, 1.367560088265891774e-02, 3.951137532879819142e-02, 4.897916151957907444e-02, 6.725314664396150888e-02, 2.646712272972562979e-02
3.131915341840053879e-02, 1.115832306695426802e-02, 4.321511904181690039e-02, 5.565786879202296337e-04, 1.278235169386918862e-02, 9.044813885963004854e-03, 8.866592961663748163e-03, 1.443683988641317195e-02, 1.346406521492399429e-02, 2.471463932692579898e-02, 1.034434302636370873e-02, 1.097808449762717811e-02, 1.493860661444700293e-03, 2.189466957341733994e-02, 1.261643746018979891e-02, 2.911102172682622589e-03, 3.997925785764532697e-02, 6.098470128228145049e-02, 6.782642281611857282e-02, 1.033658644477617738e-01, 1.553402087749138349e-01, 1.997836085505379222e-01, 7.529970597320277681e-02, 1.112827550135340460e-01
... 78 more rows
